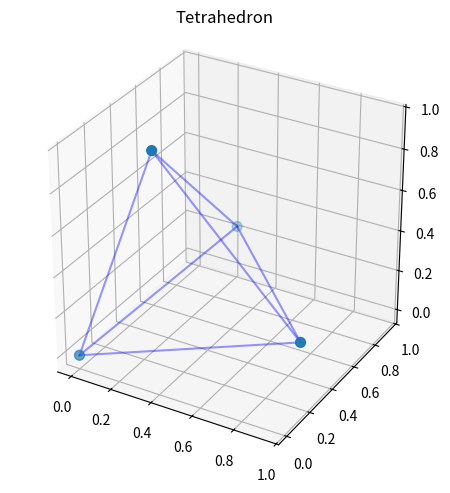

The script that saved this image:
import matplotlib.pyplot as plt
import numpy as np


def main():
    # cos(t) = a/h => h = a / cos(t)
    half_base_height = (1.0 / 2.0) / np.cos(np.pi / 6)

    # sin(t) = o/h => t = arcsin(o/h)
    rotation_from_octet_to_tetrahedron_vertex = -np.arcsin(half_base_height / 1.0)

    # create vector that can be easily manipulated by rotating positive y
    base_vec = np.array([[np.cos(-np.pi / 4), -np.sin(-np.pi / 4), 0],[np.sin(-np.pi / 4), np.cos(-np.pi / 4), 0],[0, 0, 1]]) @ (np.array([1.0, 1.0, 1.0]) / np.sqrt(3))

    # rotate vector upwards
    rotated_base_vec = np.array([[np.cos(rotation_from_octet_to_tetrahedron_vertex), 0, np.sin(rotation_from_octet_to_tetrahedron_vertex)],[0, 1, 0],[-np.sin(rotation_from_octet_to_tetrahedron_vertex), 0, np.cos(rotation_from_octet_to_tetrahedron_vertex)]]) @ base_vec

    # finally, rotate the vector into place of the tetrahedron vertex
    z_tet_vertex = np.array([[np.cos(np.pi / 4), -np.sin(np.pi / 4), 0],[np.sin(np.pi / 4), np.cos(np.pi / 4), 0],[0, 0, 1]]) @ rotated_base_vec

    # create the other vertices by rearranging the vector elements
    x_tet_vertex = np.roll(z_tet_vertex, 1)
    y_tet_vertex = np.roll(x_tet_vertex, 1)

    origin_vertex = np.array([0.0, 0.0, 0.0])

    print('check that the edges are all distance 1.0')
    print(np.linalg.norm(x_tet_vertex - z_tet_vertex))
    print(np.linalg.norm(x_tet_vertex - y_tet_vertex))
    print(np.linalg.norm(y_tet_vertex - z_tet_vertex))
    print(np.linalg.norm(x_tet_vertex - origin_vertex))
    print(np.linalg.norm(y_tet_vertex - origin_vertex))
    print(np.linalg.norm(z_tet_vertex - origin_vertex))

    print(f'x vertex: {x_tet_vertex}')
    print(f'y vertex: {y_tet_vertex}')
    print(f'z vertex: {z_tet_vertex}')

    tetrahedrons = [
        (origin_vertex, [x_tet_vertex, y_tet_vertex, z_tet_vertex]),
        (x_tet_vertex, [origin_vertex, y_tet_vertex, z_tet_vertex]),
        (y_tet_vertex, [origin_vertex, z_tet_vertex, x_tet_vertex]),
        (z_tet_vertex, [origin_vertex, x_tet_vertex, y_tet_vertex]),
    ]

    print('    let unit_tetrahedron_parts = [')
    for origin, axes_map in tetrahedrons:
        tet_orig = origin
        itm = np.transpose(np.array([v - tet_orig for v in axes_map]))
        itm = np.linalg.inv(itm)

        x0, y0, z0 = (itm[(0, 0)], itm[(0, 1)], itm[(0, 2)])
        x1, y1, z1 = (itm[(1, 0)], itm[(1, 1)], itm[(1, 2)])
        x2, y2, z2 = (itm[(2, 0)], itm[(2, 1)], itm[(2, 2)])
        tx, ty, tz = (tet_orig[0], tet_orig[1], tet_orig[2])

        print(f"        remap(smoothed_octant(), (x - {tx}) * {x0} + (y - {ty}) * {y0} + (z - {tz}) * {z0}, (x - {tx}) * {x1} + (y - {ty}) * {y1} + (z - {tz}) * {z1}, (x - {tx}) * {x2} + (y - {ty}) * {y2} + (z - {tz}) * {z2}),")
    print("    ];")
    print()
    itm = np.transpose(np.array(tetrahedrons[0][1]))

    x0, y0, z0 = (itm[(0, 0)], itm[(0, 1)], itm[(0, 2)])
    x1, y1, z1 = (itm[(1, 0)], itm[(1, 1)], itm[(1, 2)])
    x2, y2, z2 = (itm[(2, 0)], itm[(2, 1)], itm[(2, 2)])

    print(f"    remap(base_tetrahedron(), x * {x0} + y * {y0} + z * {z0}, x * {x1} + y * {y1} + z * {z1}, x * {x2} + y * {y2} + z * {z2})")

    vertices = np.array([x_tet_vertex, y_tet_vertex, z_tet_vertex, origin_vertex])

    fig = plt.figure()
    ax = fig.add_subplot(111, projection='3d')
    ax.set_box_aspect([1, 1, 1])

    # plot vertices
    ax.scatter(*vertices.T, s=50)

    # plot edges
    for i, v0 in enumerate(vertices):
        for v1 in vertices[i+1:]:
            ax.plot(*zip(v0, v1), 'b-', alpha=0.4)

    ax.set_title('Tetrahedron')
    plt.tight_layout()
    plt.show()

if __name__ == '__main__':
    main()
